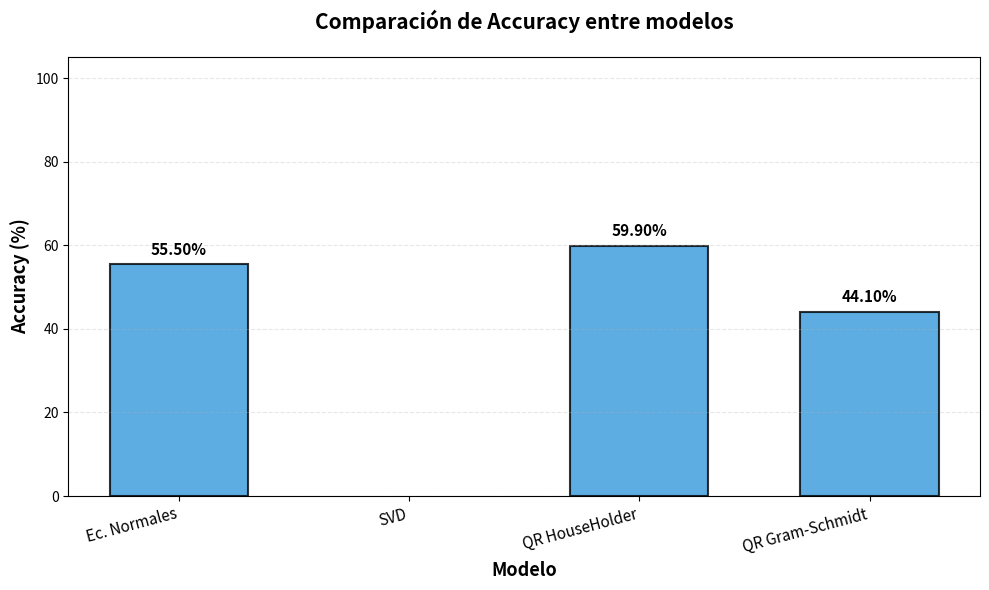
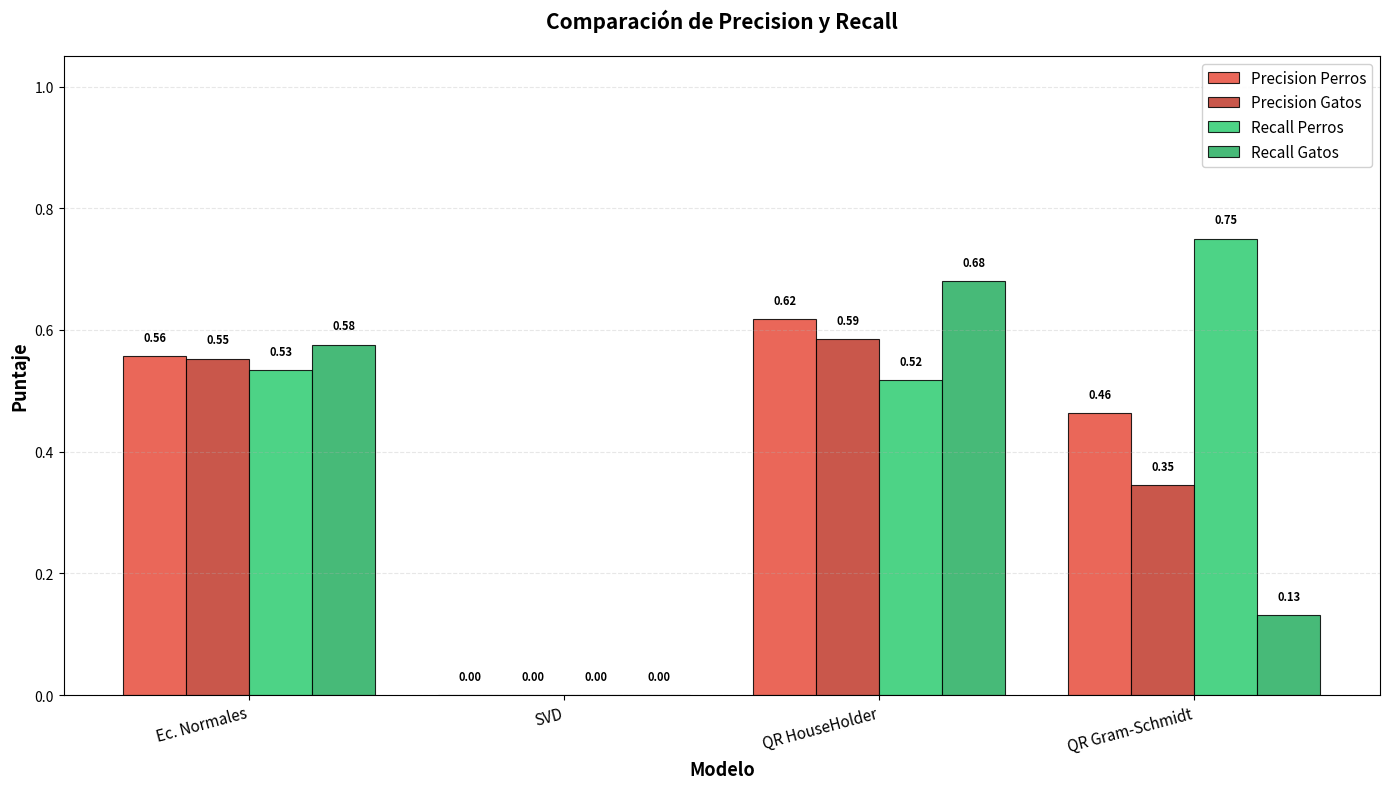
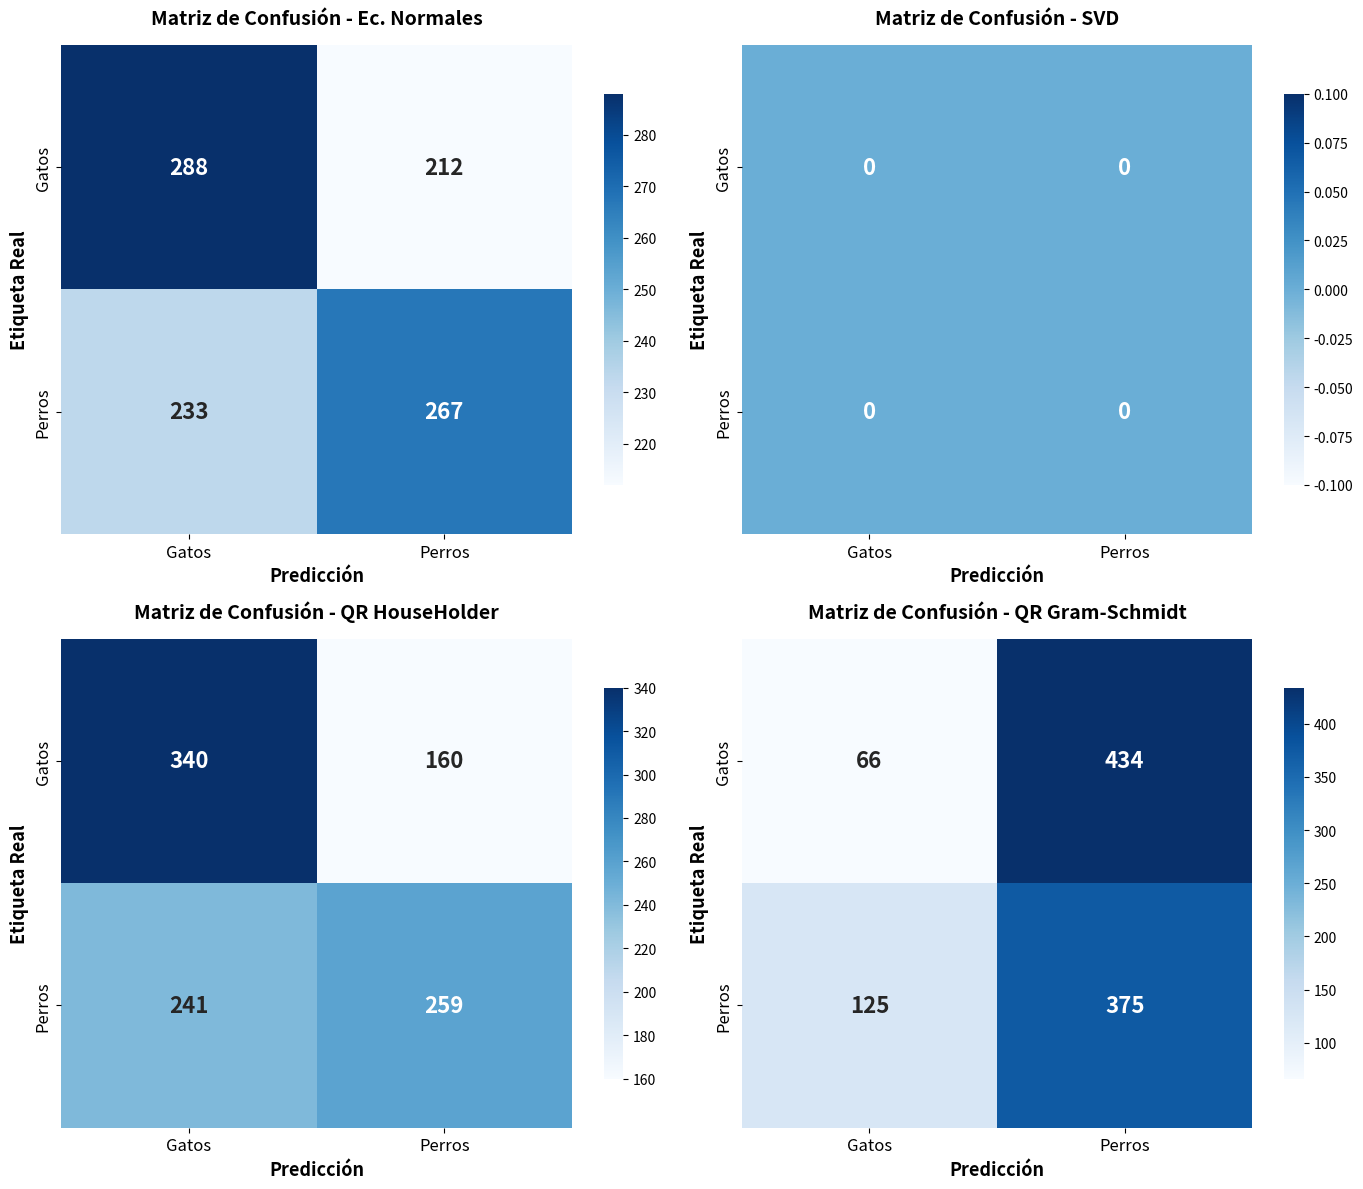

Here is the Python script that generated these plots, in order:
import numpy as np
import matplotlib.pyplot as plt
import pandas as pd
import seaborn as sns


matrix_EN = np.array([[288,212],[233,267]])
matrix_HH = np.array([[340,160],[241,259]])
matrix_GS = np.array([[66,434],[125,375]])
matrix_SVD = np.array([[0,0],[0,0]])  # Ajusta esto con tus datos reales

# Función para calcular métricas de una matriz de confusión
def calcular_metricas(conf_matrix):
    TP = conf_matrix[1, 1]  # Verdaderos Positivos (perros correctos)
    TN = conf_matrix[0, 0]  # Verdaderos Negativos (gatos correctos)
    FP = conf_matrix[0, 1]  # Falsos Positivos (gatos predichos como perros)
    FN = conf_matrix[1, 0]  # Falsos Negativos (perros predichos como gatos)
    
    accuracy = (TP + TN) / np.sum(conf_matrix) * 100  # YA EN PORCENTAJE
    precision_perros = TP / (TP + FP) if (TP + FP) > 0 else 0
    precision_gatos = TN / (TN + FN) if (TN + FN) > 0 else 0
    recall_perros = TP / (TP + FN) if (TP + FN) > 0 else 0
    recall_gatos = TN / (TN + FP) if (TN + FP) > 0 else 0
    f1_score_gatos = 2 * (precision_gatos * recall_gatos) / (precision_gatos + recall_gatos) if (precision_gatos + recall_gatos) > 0 else 0
    f1_score_perros = 2 * (precision_perros * recall_perros) / (precision_perros + recall_perros) if (precision_perros + recall_perros) > 0 else 0
    
    return {
        'Accuracy': accuracy,
        'Precision_perros': precision_perros,
        'Precision_gatos': precision_gatos,
        'Recall_perros': recall_perros,
        'Recall_gatos': recall_gatos,
        'F1-Score_perros': f1_score_perros,
        'F1-Score_gatos': f1_score_gatos
    }

# Calcular métricas para cada método
metodos = ['Ec. Normales', 'SVD', 'QR HouseHolder', 'QR Gram-Schmidt']
matrices = [matrix_EN, matrix_SVD, matrix_HH, matrix_GS]

resultados = {}
for metodo, matriz in zip(metodos, matrices):
    resultados[metodo] = calcular_metricas(matriz)

df_resultados = pd.DataFrame(resultados).T

# ===== GRÁFICO 1: ACCURACY =====
fig1, ax1 = plt.subplots(figsize=(10, 6))

x = np.arange(len(metodos))
width = 0.6

accuracy_valores = df_resultados['Accuracy'].values
bars = ax1.bar(x, accuracy_valores, width, color='#3498db', alpha=0.8, edgecolor='black', linewidth=1.5)

ax1.set_xlabel('Modelo', fontsize=13, fontweight='bold')
ax1.set_ylabel('Accuracy (%)', fontsize=13, fontweight='bold')  # CAMBIO: agregado (%)
ax1.set_title('Comparación de Accuracy entre modelos', 
             fontsize=15, fontweight='bold', pad=20)
ax1.set_xticks(x)
ax1.set_xticklabels(metodos, rotation=15, ha='right', fontsize=11)
ax1.set_ylim([0, 105])  # CAMBIO: de 1.05 a 105
ax1.grid(axis='y', alpha=0.3, linestyle='--')

# Agregar valores sobre las barras
for i, (bar, valor) in enumerate(zip(bars, accuracy_valores)):
    height = bar.get_height()
    ax1.text(bar.get_x() + bar.get_width()/2., height + 1.5,  # CAMBIO: +1.5 en vez de +0.02
            f'{valor:.2f}%',  # CAMBIO: agregado % y cambiado a 2 decimales
            ha='center', va='bottom', fontsize=11, fontweight='bold')

plt.tight_layout()
plt.show()

# ===== GRÁFICO 2: PRECISION Y RECALL POR CLASE =====
fig2, ax2 = plt.subplots(figsize=(14, 8))

x = np.arange(len(metodos))
width = 0.2

metricas_detalladas = ['Precision_perros', 'Precision_gatos', 'Recall_perros', 'Recall_gatos']
colores = ['#e74c3c', '#c0392b', '#2ecc71', '#27ae60']
labels = ['Precision Perros', 'Precision Gatos', 'Recall Perros', 'Recall Gatos']

for i, (metrica, color, label) in enumerate(zip(metricas_detalladas, colores, labels)):
    valores = df_resultados[metrica].values
    ax2.bar(x + i*width - width*1.5, valores, width, label=label, color=color, alpha=0.85, edgecolor='black', linewidth=0.8)

ax2.set_xlabel('Modelo', fontsize=13, fontweight='bold')
ax2.set_ylabel('Puntaje', fontsize=13, fontweight='bold')
ax2.set_title('Comparación de Precision y Recall', 
             fontsize=15, fontweight='bold', pad=20)
ax2.set_xticks(x)
ax2.set_xticklabels(metodos, rotation=15, ha='right', fontsize=11)
ax2.legend(loc='upper right', fontsize=11, framealpha=0.9)
ax2.set_ylim([0, 1.05])
ax2.grid(axis='y', alpha=0.3, linestyle='--')

# Agregar valores sobre las barras
for i, metrica in enumerate(metricas_detalladas):
    valores = df_resultados[metrica].values
    for j, valor in enumerate(valores):
        ax2.text(j + i*width - width*1.5, valor + 0.02, f'{valor:.2f}', 
                ha='center', va='bottom', fontsize=8, fontweight='bold', rotation=0)

plt.tight_layout()
plt.show()

fig, axes = plt.subplots(2, 2, figsize=(14, 12))
axes = axes.flatten()

for idx, (matriz, titulo) in enumerate(zip(matrices, metodos)):
    sns.heatmap(matriz, annot=True, fmt='g', cmap='Blues', 
                xticklabels=['Gatos', 'Perros'],
                yticklabels=['Gatos', 'Perros'],
                ax=axes[idx],
                cbar_kws={'shrink': 0.8},
                annot_kws={'size': 16, 'weight': 'bold'})  # Tamaño de números
    
    axes[idx].set_ylabel('Etiqueta Real', fontsize=13, fontweight='bold')
    axes[idx].set_xlabel('Predicción', fontsize=13, fontweight='bold')
    axes[idx].set_title(f'Matriz de Confusión - {titulo}', 
                       fontsize=14, fontweight='bold', pad=15)
    
    # Ajustar tamaño de las etiquetas de los ejes
    axes[idx].tick_params(axis='both', which='major', labelsize=12)

plt.tight_layout()
plt.show()

# ===== TABLA DE RESULTADOS =====
print("\n" + "="*90)
print("TABLA COMPARATIVA DE RESULTADOS")
print("="*90)
print(df_resultados.round(4).to_string())
print("="*90)

# ===== ANÁLISIS ADICIONAL =====
print("\n" + "="*90)
print("ANÁLISIS DE RESULTADOS")
print("="*90)
for metodo in metodos:
    print(f"\n{metodo}:")
    print(f"  Accuracy:         {df_resultados.loc[metodo, 'Accuracy']:.2f}%")  # CAMBIO: agregado % y 2 decimales
    print(f"  Precision Perros: {df_resultados.loc[metodo, 'Precision_perros']:.4f}")
    print(f"  Precision Gatos:  {df_resultados.loc[metodo, 'Precision_gatos']:.4f}")
    print(f"  Recall Perros:    {df_resultados.loc[metodo, 'Recall_perros']:.4f}")
    print(f"  Recall Gatos:     {df_resultados.loc[metodo, 'Recall_gatos']:.4f}")
print("="*90)